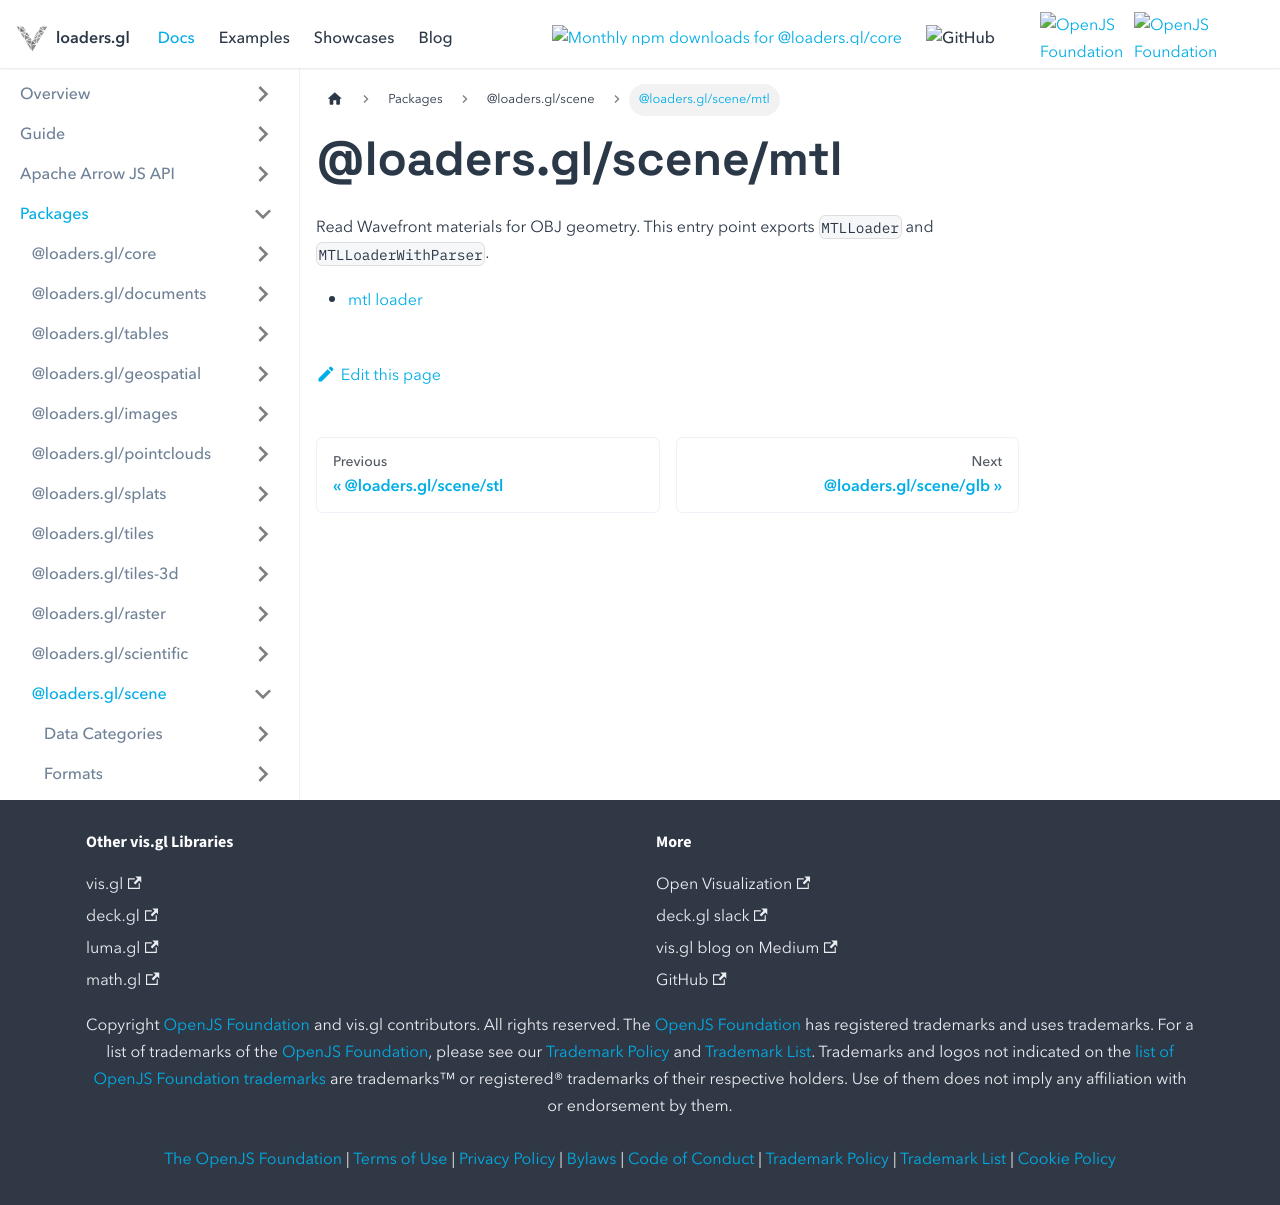

repository: visgl/loaders.gl · page: docs/modules/scene/mtl.html · generator: docusaurus

# @loaders.gl/scene/mtl

Read Wavefront materials for OBJ geometry. This entry point exports `MTLLoader` and `MTLLoaderWithParser`.

- [mtl loader](../obj/api-reference/mtl-loader.md)
